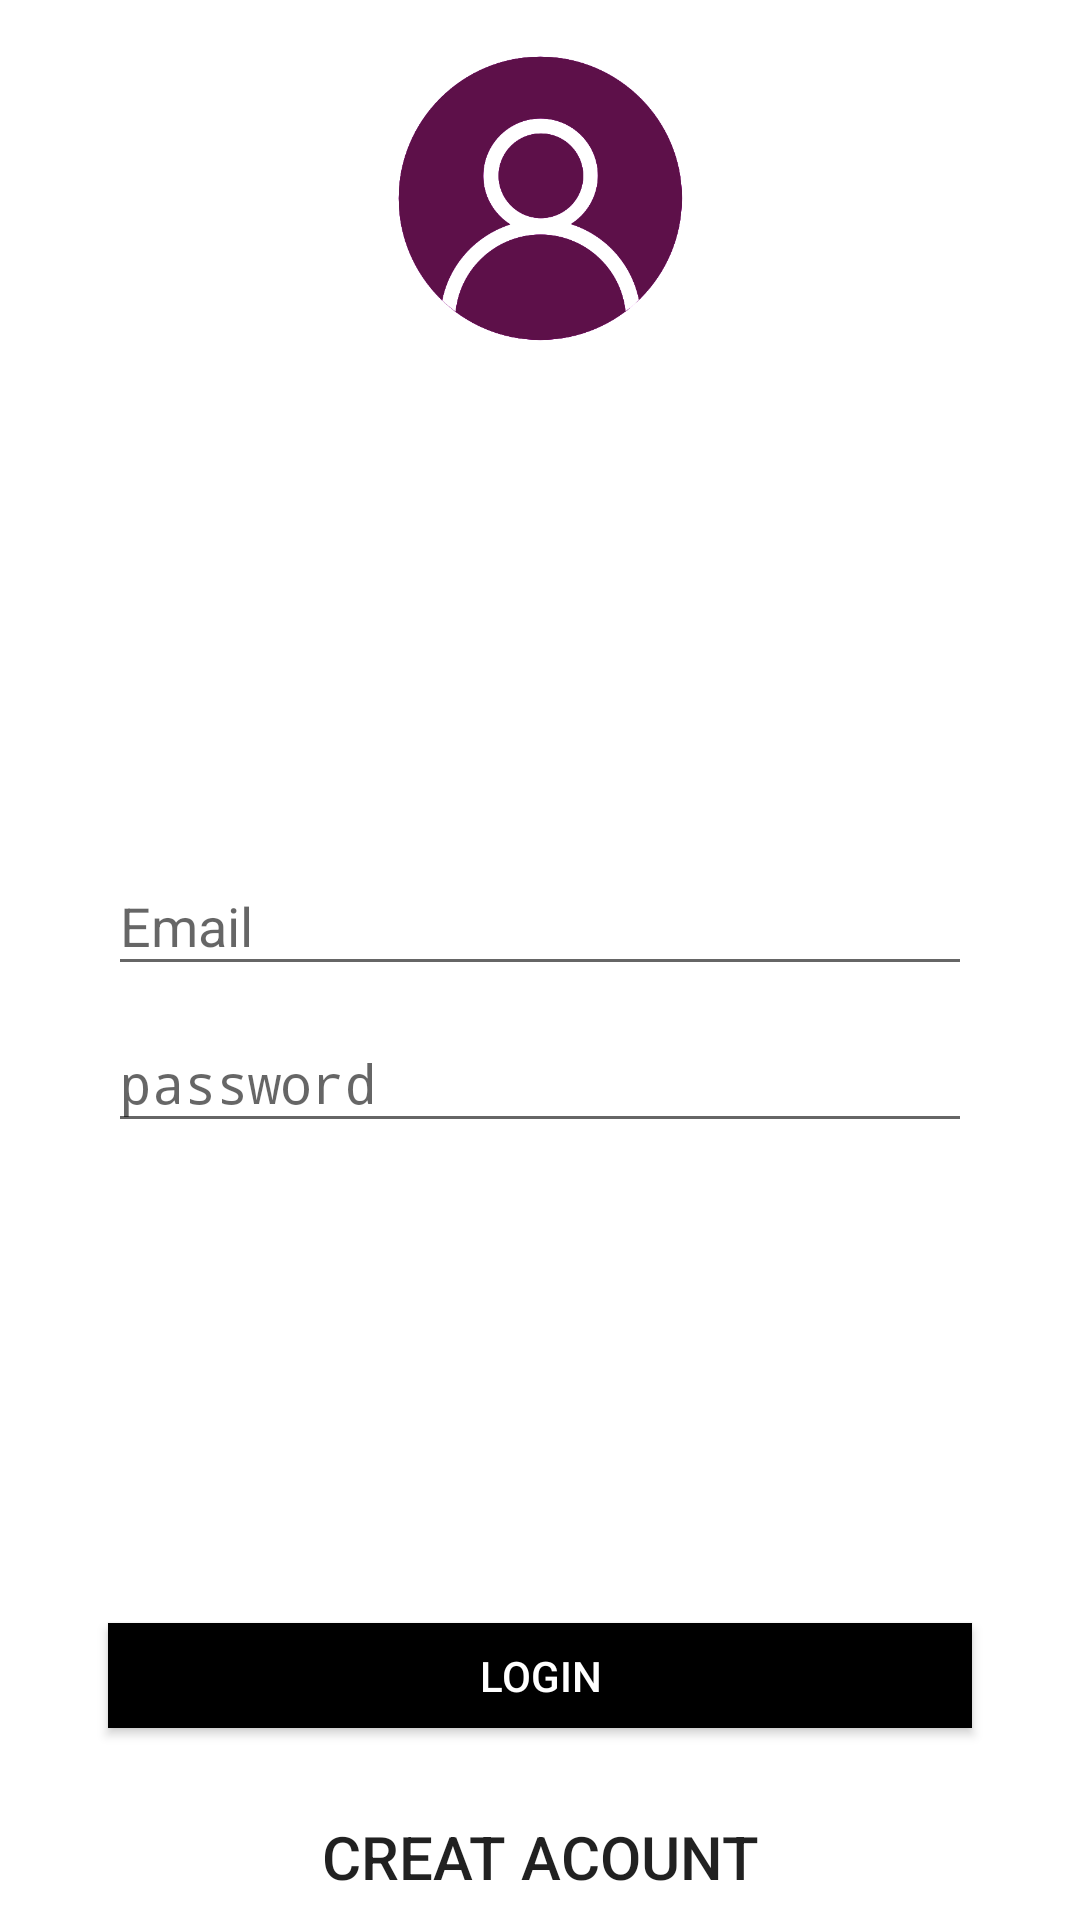

This screen was rendered from an Android layout file. Write that file and the resources it references.
<!-- AndroidManifest.xml: application theme AppTheme -->
<!-- res/layout/login.xml -->
<?xml version="1.0" encoding="utf-8"?>
<layout
    xmlns:android="http://schemas.android.com/apk/res/android"
    xmlns:app="http://schemas.android.com/apk/res-auto"
    xmlns:tools="http://schemas.android.com/tools">

    <data>

    </data>

    <androidx.constraintlayout.widget.ConstraintLayout
        android:layout_width="match_parent"
        android:layout_height="match_parent"
        android:background="#fff">

        <ProgressBar
            android:id="@+id/progressBar"
            style="?android:attr/progressBarStyle"
            android:layout_width="wrap_content"
            android:layout_height="wrap_content"
            android:visibility="gone"
            app:layout_constraintBottom_toBottomOf="parent"
            app:layout_constraintEnd_toEndOf="parent"
            app:layout_constraintStart_toStartOf="parent"
            app:layout_constraintTop_toTopOf="parent"
            app:layout_constraintVertical_bias="0.61" />

        <Button
            android:id="@+id/login_signein"
            android:layout_width="0dp"
            android:layout_height="30dp"
            android:layout_marginBottom="6dp"
            android:background="#00ffffff"
            android:text="@string/creat_acount"
            android:textSize="20sp"
            android:src="@drawable/nav_botom_forum"
            app:layout_constraintBottom_toBottomOf="parent"
            app:layout_constraintEnd_toEndOf="parent"
            app:layout_constraintStart_toStartOf="parent" />

        <LinearLayout
            android:layout_width="0dp"
            android:layout_height="wrap_content"
            android:layout_marginTop="8dp"
            android:layout_marginBottom="8dp"
            android:orientation="vertical"
            app:layout_constraintBottom_toTopOf="@+id/login_btn"
            app:layout_constraintEnd_toStartOf="@+id/guideline18"
            app:layout_constraintHorizontal_bias="0.0"
            app:layout_constraintStart_toStartOf="@+id/guideline17"
            app:layout_constraintTop_toBottomOf="@+id/imageView5">

            <com.google.android.material.textfield.TextInputLayout
                android:layout_width="match_parent"
                android:layout_height="wrap_content"
                android:layout_weight="1">

                <EditText
                    android:id="@+id/login_email"
                    style="@android:style/Widget.DeviceDefault.AutoCompleteTextView"
                    android:layout_width="match_parent"
                    android:layout_height="wrap_content"
                    android:completionThreshold="2"
                    android:hint="@string/email"
                    android:inputType="textEmailAddress"
                    android:maxLines="1"
                    android:singleLine="true"
                    android:textDirection="rtl" />

            </com.google.android.material.textfield.TextInputLayout>

            <com.google.android.material.textfield.TextInputLayout
                android:layout_width="match_parent"
                android:layout_height="wrap_content"
                android:layout_weight="1">

                <EditText
                    android:id="@+id/login_password"
                    android:layout_width="match_parent"
                    android:layout_height="wrap_content"
                    android:hint="@string/password"
                    android:imeActionId="6"
                    android:imeOptions="actionUnspecified"
                    android:inputType="textPassword"
                    android:maxLines="1"
                    android:singleLine="true"
                    android:textDirection="rtl" />

            </com.google.android.material.textfield.TextInputLayout>

        </LinearLayout>

        <androidx.constraintlayout.widget.Guideline
            android:id="@+id/guideline17"
            android:layout_width="wrap_content"
            android:layout_height="wrap_content"
            android:orientation="vertical"
            app:layout_constraintGuide_percent="0.1" />

        <androidx.constraintlayout.widget.Guideline
            android:id="@+id/guideline18"
            android:layout_width="wrap_content"
            android:layout_height="wrap_content"
            android:orientation="vertical"
            app:layout_constraintGuide_percent="0.9" />

        <Button
            android:id="@+id/login_btn"
            android:layout_width="0dp"
            android:layout_height="35dp"
            android:layout_marginBottom="64dp"
            android:background="#000"
            android:text="@string/login"
            android:textColor="#fff"
            app:layout_constraintBottom_toBottomOf="parent"
            app:layout_constraintEnd_toStartOf="@+id/guideline18"
            app:layout_constraintStart_toStartOf="@+id/guideline17" />

        <ImageView
            android:id="@+id/imageView5"
            android:layout_width="100dp"
            android:layout_height="100dp"
            android:layout_marginTop="16dp"
            android:src="@drawable/login"
            app:layout_constraintEnd_toEndOf="parent"
            app:layout_constraintStart_toStartOf="parent"
            app:layout_constraintTop_toTopOf="parent" />
    </androidx.constraintlayout.widget.ConstraintLayout>
</layout>
<!-- resources referenced by this layout -->
<resources>
  <!-- drawable login: png bitmap (drawable, 28263 bytes) -->
  <!-- drawable nav_botom_forum: png bitmap (drawable-ldpi, 183 bytes) -->
  <string name="creat_acount">creat acount</string>
  <string name="email">Email</string>
  <string name="login">login</string>
  <string name="password">password</string>
  <style name="AppTheme" parent="Theme.AppCompat.Light.DarkActionBar">
          <item name="colorPrimary">@color/colorPrimary</item>
          <item name="colorPrimaryDark">@color/colorPrimaryDark</item>
          <item name="colorAccent">@color/colorAccent</item>
      </style>
  <color name="colorPrimary">#5D1049</color>
  <color name="colorPrimaryDark">#4F0A3A</color>
  <color name="colorAccent">#FF4081</color>
</resources>
